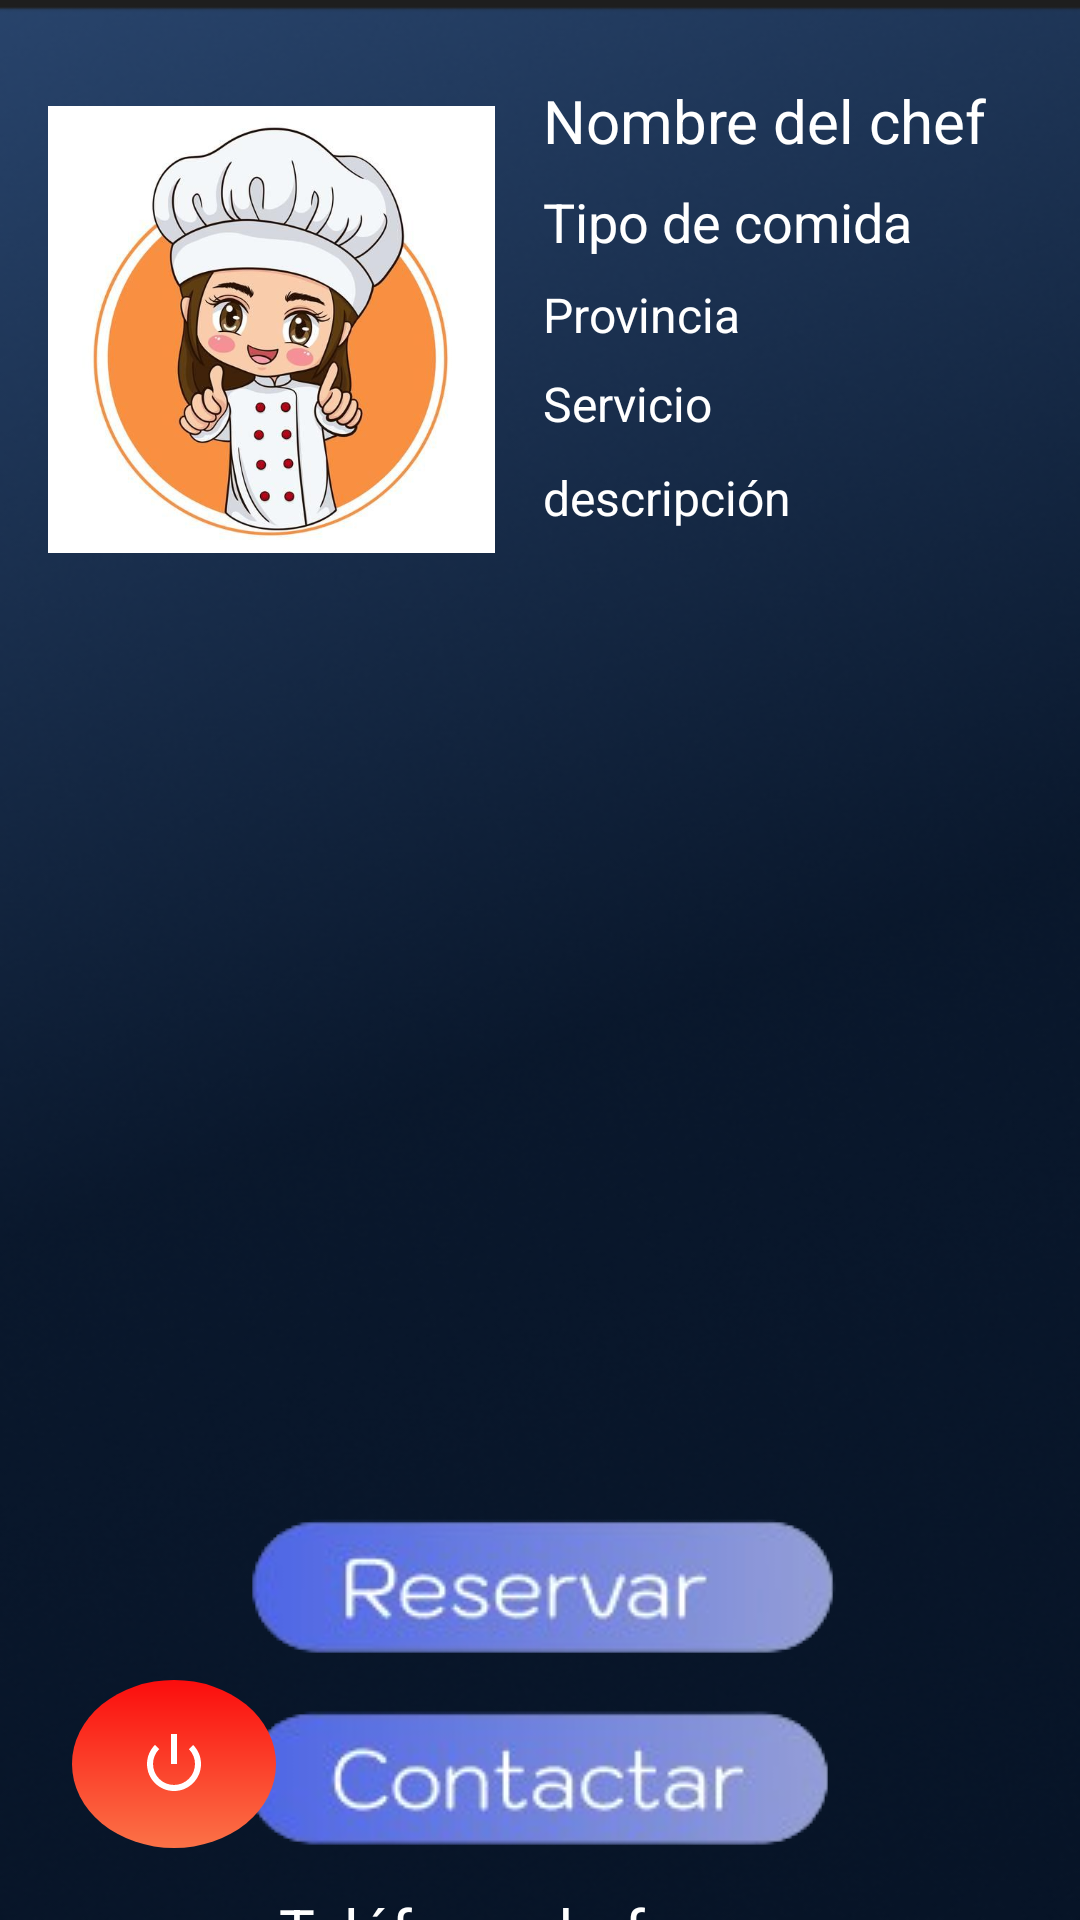

Android layout source for this screen:
<!-- AndroidManifest.xml: application theme Theme.CHOOSECHEF -->
<!-- res/layout/activity_chef_ampliado.xml -->
<?xml version="1.0" encoding="utf-8"?>
<androidx.constraintlayout.widget.ConstraintLayout xmlns:android="http://schemas.android.com/apk/res/android"
    xmlns:app="http://schemas.android.com/apk/res-auto"
    xmlns:tools="http://schemas.android.com/tools"
    android:layout_width="match_parent"
    android:layout_height="match_parent"
    android:background="@drawable/fondo1"
    tools:context=".Activity_chef_ampliado" >

    <TextView
        android:id="@+id/edt_telefono_chef"
        android:layout_width="183dp"
        android:layout_height="43dp"
        android:layout_marginStart="70dp"
        android:layout_marginTop="5dp"
        android:layout_marginEnd="70dp"
        android:layout_marginBottom="10dp"
        android:text="@string/telefono_chef"
        android:textColor="@color/white"
        android:textSize="20sp"
        app:layout_constraintBottom_toBottomOf="parent"
        app:layout_constraintEnd_toEndOf="parent"
        app:layout_constraintHorizontal_bias="0.625"
        app:layout_constraintStart_toStartOf="parent"
        app:layout_constraintTop_toBottomOf="@+id/ibtn_contacto" />

    <ImageView
        android:id="@+id/foto_chef_ampliado"
        android:layout_width="149dp"
        android:layout_height="166dp"
        android:layout_marginStart="16dp"
        android:layout_marginEnd="245dp"
        android:contentDescription="@string/foto_chef"
        app:layout_constraintBottom_toBottomOf="parent"
        app:layout_constraintEnd_toEndOf="parent"
        app:layout_constraintHorizontal_bias="0.0"
        app:layout_constraintStart_toStartOf="parent"
        app:layout_constraintTop_toTopOf="parent"
        app:layout_constraintVertical_bias="0.056"
        app:srcCompat="@drawable/foto_chef2"
        tools:ignore="ImageContrastCheck" />

    <TextView
        android:id="@+id/nombre_chef_ampliado"
        android:layout_width="0dp"
        android:layout_height="wrap_content"
        android:layout_marginStart="16dp"
        android:layout_marginEnd="8dp"
        android:layout_marginBottom="128dp"
        android:text="@string/nombre_del_chef"
        android:textColor="@color/white"
        android:textSize="20sp"
        app:layout_constraintBottom_toBottomOf="parent"
        app:layout_constraintEnd_toEndOf="parent"
        app:layout_constraintHorizontal_bias="0.0"
        app:layout_constraintStart_toEndOf="@+id/foto_chef_ampliado"
        app:layout_constraintTop_toTopOf="parent"
        app:layout_constraintVertical_bias="0.055" />

    <TextView
        android:id="@+id/tipo_comida_ampliado"
        android:layout_width="0dp"
        android:layout_height="wrap_content"
        android:layout_marginStart="16dp"
        android:layout_marginTop="8dp"
        android:layout_marginEnd="8dp"
        android:text="@string/tipo_de_comida"
        android:textColor="@color/white"
        android:textSize="18sp"
        app:layout_constraintBottom_toBottomOf="parent"
        app:layout_constraintEnd_toEndOf="parent"
        app:layout_constraintStart_toEndOf="@+id/foto_chef_ampliado"
        app:layout_constraintTop_toBottomOf="@+id/nombre_chef_ampliado"
        app:layout_constraintVertical_bias="0.0" />

    <TextView
        android:id="@+id/provincia_ampliado"
        android:layout_width="0dp"
        android:layout_height="wrap_content"
        android:layout_marginStart="16dp"
        android:layout_marginTop="8dp"
        android:layout_marginEnd="8dp"
        android:text="@string/provincia"
        android:textColor="@color/white"
        android:textSize="16sp"
        app:layout_constraintBottom_toBottomOf="parent"
        app:layout_constraintEnd_toEndOf="parent"
        app:layout_constraintHorizontal_bias="0.0"
        app:layout_constraintStart_toEndOf="@+id/foto_chef_ampliado"
        app:layout_constraintTop_toBottomOf="@+id/tipo_comida_ampliado"
        app:layout_constraintVertical_bias="0.0" />
    <TextView
        android:id="@+id/servicio_ampliado"
        android:layout_width="0dp"
        android:layout_height="wrap_content"
        android:layout_marginStart="16dp"
        android:layout_marginTop="8dp"
        android:layout_marginEnd="8dp"
        android:text="@string/servicio"
        android:textColor="@color/white"
        android:textSize="16sp"
        app:layout_constraintBottom_toBottomOf="parent"
        app:layout_constraintEnd_toEndOf="parent"
        app:layout_constraintHorizontal_bias="0.0"
        app:layout_constraintStart_toEndOf="@+id/foto_chef_ampliado"
        app:layout_constraintTop_toBottomOf="@+id/provincia_ampliado"
        app:layout_constraintVertical_bias="0.0" />


    <TextView
        android:id="@+id/descripcion_ampliado"
        android:layout_width="214dp"
        android:layout_height="35dp"
        android:layout_marginStart="16dp"
        android:layout_marginTop="8dp"
        android:layout_marginEnd="8dp"
        android:text="@string/descripcion"
        android:textColor="@color/white"
        android:textSize="16sp"
        app:layout_constraintBottom_toBottomOf="parent"
        app:layout_constraintEnd_toEndOf="parent"
        app:layout_constraintHorizontal_bias="0.0"
        app:layout_constraintStart_toEndOf="@+id/foto_chef_ampliado"
        app:layout_constraintTop_toBottomOf="@+id/servicio_ampliado"
        app:layout_constraintVertical_bias="0.004" />

    <ImageButton
        android:id="@+id/ibtn_reservar"
        android:layout_width="wrap_content"
        android:layout_height="wrap_content"
        android:layout_marginTop="350dp"
        android:background="@drawable/boton_reservar"
        android:contentDescription="@string/boton_reservar"
        android:onClick="reservar"
        app:layout_constraintBottom_toTopOf="@+id/ibtn_contacto"
        app:layout_constraintEnd_toEndOf="parent"
        app:layout_constraintHorizontal_bias="0.495"
        app:layout_constraintStart_toStartOf="parent"
        app:layout_constraintTop_toBottomOf="@+id/descripcion_ampliado"
        app:layout_constraintVertical_bias="0.55"
        app:srcCompat="@drawable/boton_reservar"
        tools:ignore="ImageContrastCheck" />

    <ImageButton
        android:id="@+id/ibtn_contacto"
        android:layout_width="wrap_content"
        android:layout_height="wrap_content"
        android:layout_marginTop="10dp"
        android:layout_marginBottom="5dp"
        android:background="@drawable/boton_contactar"
        android:contentDescription="@string/boton_contacto"
        android:onClick="contactar"
        app:layout_constraintBottom_toTopOf="@+id/edt_telefono_chef"
        app:layout_constraintEnd_toEndOf="parent"
        app:layout_constraintHorizontal_bias="0.495"
        app:layout_constraintStart_toStartOf="parent"
        app:layout_constraintTop_toBottomOf="@+id/ibtn_reservar"
        app:srcCompat="@drawable/boton_contactar"
        tools:ignore="ImageContrastCheck" />

    <ImageButton
        android:id="@+id/btn_logout_user"
        android:layout_width="68dp"
        android:layout_height="56dp"
        android:layout_marginStart="24dp"
        android:layout_marginBottom="24dp"
        android:background="@drawable/fondo_boton_redondo_logout"
        android:contentDescription="@string/boton_modperfil"
        android:onClick="logout"
        android:tintMode="src_in"
        app:layout_constraintBottom_toBottomOf="parent"
        app:layout_constraintStart_toStartOf="parent"
        app:srcCompat="@android:drawable/ic_lock_power_off"
        app:tint="@color/white"
        tools:ignore="ImageContrastCheck" />

    <androidx.recyclerview.widget.RecyclerView
        android:id="@+id/rv_reseñas_chef_amp"
        android:layout_width="412dp"
        android:layout_height="328dp"
        android:layout_marginTop="10dp"
        android:layout_marginBottom="5dp"
        app:layout_constraintBottom_toTopOf="@+id/ibtn_reservar"
        app:layout_constraintEnd_toEndOf="parent"
        app:layout_constraintStart_toStartOf="parent"
        app:layout_constraintTop_toBottomOf="@+id/foto_chef_ampliado" />


</androidx.constraintlayout.widget.ConstraintLayout>
<!-- resources referenced by this layout -->
<resources>
  <color name="white">#FFFFFFFF</color>
  <!-- drawable boton_contactar: png bitmap (drawable, 16594 bytes) -->
  <!-- drawable boton_reservar: png bitmap (drawable, 15527 bytes) -->
  <!-- drawable fondo1: png bitmap (drawable, 138630 bytes) -->
  <!-- drawable fondo_boton_redondo_logout (drawable) -->
  <?xml version="1.0" encoding="utf-8"?>
  <shape xmlns:android="http://schemas.android.com/apk/res/android"
      android:shape="oval">
      <gradient android:angle="40" android:startColor="@color/rojo" android:endColor="@color/naraja"/>
      <size android:height="100dp" android:width="100dp"/>
      <corners android:radius="50dp"/>
  
  </shape>
  <!-- drawable foto_chef2: jpg bitmap (drawable, 42012 bytes) -->
  <string name="boton_contacto">boton contacto</string>
  <string name="boton_modperfil">boton_modPerfil</string>
  <string name="boton_reservar">reservar</string>
  <string name="descripcion">descripción</string>
  <string name="foto_chef">foto chef</string>
  <string name="nombre_del_chef">Nombre del chef</string>
  <string name="provincia">Provincia</string>
  <string name="servicio">Servicio</string>
  <string name="telefono_chef">Teléfono chef</string>
  <string name="tipo_de_comida">Tipo de comida</string>
  <style name="Theme.CHOOSECHEF" parent="Base.Theme.CHOOSECHEF" />
  <color name="rojo">#FB0D0D</color>
  <color name="naraja">#FB7247</color>
  <style name="Base.Theme.CHOOSECHEF" parent="Theme.Material3.DayNight.NoActionBar">
          
          
      </style>
</resources>
